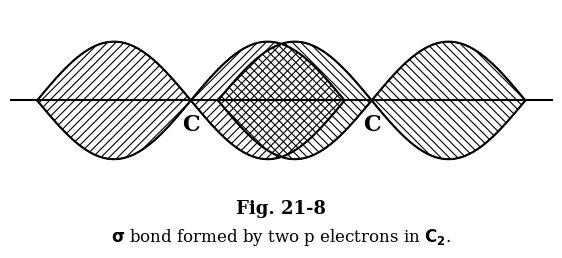

Write the Python code that produced this figure. (Note: this script raises an exception after producing the figure.)
import os
import matplotlib.pyplot as plt
import numpy as np

# Configure matplotlib for publication-quality output
plt.rcParams.update({
    'font.family': 'serif',
    'font.size': 11,
    'axes.linewidth': 0.8,
    'lines.linewidth': 1.5,
    'figure.dpi': 300,
    'hatch.linewidth': 0.8,
})

def create_plot():
    fig, ax = plt.subplots(figsize=(7, 3.5))

    L = 1.7
    H = 0.65
    x_c1 = -1
    x_c2 = 1

    # Horizontal axis
    ax.plot([-3, 3], [0, 0], color='black', linewidth=1.5, zorder=1)

    # Densities of hatches
    hatch_c1 = '////'
    hatch_c2 = '\\\\\\\\'

    # C1 left lobe
    x_c1_L = np.linspace(x_c1 - L, x_c1, 200)
    y_c1_L = H * np.sin(np.pi * (x_c1_L - (x_c1 - L)) / L)
    ax.fill_between(x_c1_L, -y_c1_L, y_c1_L, facecolor='none', edgecolor='black', hatch=hatch_c1, zorder=2)
    ax.plot(x_c1_L, y_c1_L, color='black', linewidth=1.5, zorder=3)
    ax.plot(x_c1_L, -y_c1_L, color='black', linewidth=1.5, zorder=3)

    # C1 right lobe
    x_c1_R = np.linspace(x_c1, x_c1 + L, 200)
    y_c1_R = H * np.sin(np.pi * (x_c1_R - x_c1) / L)
    ax.fill_between(x_c1_R, -y_c1_R, y_c1_R, facecolor='none', edgecolor='black', hatch=hatch_c1, zorder=2)
    ax.plot(x_c1_R, y_c1_R, color='black', linewidth=1.5, zorder=3)
    ax.plot(x_c1_R, -y_c1_R, color='black', linewidth=1.5, zorder=3)

    # C2 left lobe
    x_c2_L = np.linspace(x_c2 - L, x_c2, 200)
    y_c2_L = H * np.sin(np.pi * (x_c2_L - (x_c2 - L)) / L)
    ax.fill_between(x_c2_L, -y_c2_L, y_c2_L, facecolor='none', edgecolor='black', hatch=hatch_c2, zorder=2)
    ax.plot(x_c2_L, y_c2_L, color='black', linewidth=1.5, zorder=3)
    ax.plot(x_c2_L, -y_c2_L, color='black', linewidth=1.5, zorder=3)

    # C2 right lobe
    x_c2_R = np.linspace(x_c2, x_c2 + L, 200)
    y_c2_R = H * np.sin(np.pi * (x_c2_R - x_c2) / L)
    ax.fill_between(x_c2_R, -y_c2_R, y_c2_R, facecolor='none', edgecolor='black', hatch=hatch_c2, zorder=2)
    ax.plot(x_c2_R, y_c2_R, color='black', linewidth=1.5, zorder=3)
    ax.plot(x_c2_R, -y_c2_R, color='black', linewidth=1.5, zorder=3)

    # Labels for atoms
    ax.text(x_c1, -0.15, 'C', ha='center', va='top', fontsize=16, fontfamily='serif', fontweight='bold', zorder=4)
    ax.text(x_c2, -0.15, 'C', ha='center', va='top', fontsize=16, fontfamily='serif', fontweight='bold', zorder=4)

    # Caption texts
    ax.text(0, -1.1, 'Fig. 21-8', ha='center', va='top', fontsize=13, fontfamily='serif', fontweight='bold')
    ax.text(0, -1.4, r'$\mathbf{\sigma}$ bond formed by two p electrons in $\mathbf{C_2}$.', ha='center', va='top', fontsize=12, fontfamily='serif')

    ax.axis('off')
    ax.set_aspect('equal')
    
    ax.set_xlim(-3, 3)
    ax.set_ylim(-1.6, 1.0)

    # Save outputs
    out_dir = '/home/lucas/Projects/pdf_ingestion_pipeline/books/baym_quantum_mechanics_1969/05_figures/enhanced'
    os.makedirs(out_dir, exist_ok=True)
    
    pdf_path = os.path.join(out_dir, 'fig_page_2_PictureGroup_138.pdf')
    png_path = os.path.join(out_dir, 'fig_page_2_PictureGroup_138.png')
    
    plt.savefig(pdf_path, bbox_inches='tight', format='pdf')
    plt.savefig(png_path, bbox_inches='tight', format='png', dpi=300)
    plt.close()

if __name__ == '__main__':
    create_plot()
